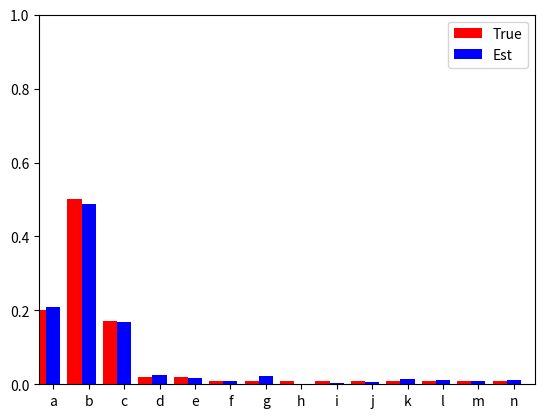

Here is the Python script that generated this plot:
'''
[redacted]
Date: 2014-09-01, updated 2017-09-30
Copyright: This work is licensed under a Creative Commons
Attribution-NonCommercial 4.0 International License
(http://creativecommons.org/licenses/by-nc/4.0/): You may re-use,
redistribute, or modify this work for non-commercial purposes provided
you retain attribution to any previous author(s).
'''
#from __future__ import division
import sys
from math import log, isclose
from collections import defaultdict
import matplotlib.pyplot as plt
import numpy as np #numpy provides useful maths and vector operations
from numpy.random import random_sample


#This function isn't actually used in the lab, but included to show
#a simpler example of a bar chart than plot_distributions below.
def plot_histogram(values, counts):
    '''plot_histogram is a very general function that takes a list of
    values and a list of counts (one for each value, counts need no be
    integers), and makes a bar plot showing the count for each value.
    '''
    if len(values) != len(counts):
        print('ERROR: plot_histogram requires two list arguments of the same length')
        sys.exit(1)
    plt.clf()
    #arange() is like range() but returns a numpy array instead of a list
    x_pos = np.arange(len(counts)) 
    #first arg (x_pos) is the position of left hand side of bar
    #second arg (counts) is the height of bar
    plt.bar(x_pos,counts)
    #default bar width is .8, so put labels at left side + .4 (middle of bar)
    plt.xticks(x_pos+.4, values)
    plt.ylim([0,sum(counts)])
    plt.show()

def plot_distributions(true_distr, est_distr):
    ''' plot_distributions takes two distributions, represented as
    dictionaries, with key-value pairs being each outcome and its
    probability.  The first argument is assumed to be the true
    distribution and the second one an estimated distribution. It
    plots these next to each other in a bar plot.  
    '''
    #When we access the items in a dictionary, they are in no
    #particular order, so to make sure the true and estimated
    #probabilities correspond to the same outcome, we need to sort the
    #items in each dictionary, and we also checked to make sure that
    #the keys in the dictionaries match (i.e., they are distributions
    #over the same set of outcomes)
    plt.clf()
    sorted_true = sorted(true_distr.items()) #get sorted list of (key,val) pairs
    #next lines use list comrehension, a concise way to replace for loops
    true_labels = [item[0] for item in sorted_true] #list of keys, still sorted
    true_probs = [item[1] for item in sorted_true] #list of values, still sorted
    sorted_est = sorted(est_distr.items())
    est_labels = [item[0] for item in sorted_est]
    est_probs = [item[1] for item in sorted_est]
    if (true_labels != est_labels):
        print('ERROR: plot_distributions requires two distributions over the same set of outcomes')
        sys.exit(1)
    #the x_pos array will be the position of left side of each bar
    #arange() is like range() except creates an array instead of list
    x_pos = np.arange(len(true_labels))
    bar_width = .4 
    #bar() requires the position and height of each bar;
    #we also add a the width and color
    bars1 = plt.bar(x_pos, true_probs, bar_width, color='r')
    #second distribution has bars shifted to the right by .4
    bars2 = plt.bar(x_pos+.4, est_probs, bar_width, color='b')
    plt.xticks(x_pos+.4, true_labels)
    plt.legend( (bars1[0], bars2[0]), ('True', 'Est'))
    plt.ylim([0,sum(true_probs)]) #set max value of y axis
    plt.xlim([0,len(true_labels)])  #set max value of x axis
    plt.show()

def generate_random_sequence(distribution, N):
    ''' generate_random_sequence takes a distribution (represented as a
    dictionary of outcome-probability pairs) and a number of samples N
    and returns a list of N samples from the distribution.  
    This is a modified version of a sequence generator by fraxel on
    StackOverflow:
    http://stackoverflow.com/questions/11373192/generating-discrete-random-variables-with-specified-weights-using-scipy-or-numpy
    '''
    #As noted elsewhere, the ordering of keys and values accessed from
    #a dictionary is arbitrary. However we are guaranteed that keys()
    #and values() will use the *same* ordering, as long as we have not
    #modified the dictionary in between calling them.
    outcomes = np.array(list(distribution.keys()))
    probs = np.array(list(distribution.values()))
    #make an array with the cumulative sum of probabilities at each
    #index (ie prob. mass func)
    bins = np.cumsum(probs)
    #create N random #s from 0-1
    #digitize tells us which bin they fall into.
    #return the sequence of outcomes associated with that sequence of bins
    #(we convert it from array back to list first)
    return list(outcomes[np.digitize(random_sample(N), bins)])

def normalize_counts(counts):
    ''' normalize_counts takes a dictionary of counts as an argument and
    returns a corresponding dictionary of probabilities by normalizing
    the counts to sum to 1.
    '''
    ## students need to fill in correct function

    result_dic = {}
    sample_number = 0
    for current_count in counts.values():
        sample_number+=current_count

    for current_alp,current_count in counts.items():
        result_dic[current_alp] = current_count/float(sample_number)
    return result_dic

def compute_likelihood(data, model):
    '''compute_likelihood takes a model (ie distribution, represented
    as a dictionary of outcome-probability pairs) and a list of
    outcomes (the data) and computes the likelihood P(data | model)
    '''
    ## students need to fill in correct function
    return_probability = 1
    for current_character in data:
        return_probability *= model[current_character]
    return return_probability
        
def compute_log_likelihood(data, model):        
    '''compute_likelihood takes a model (ie distribution, represented
    as a dictionary of outcome-probability pairs) and a list of
    outcomes (the data) and computes the log (base 10) of the
    likelihood
    '''
    ## students need to fill in correct function
    return_log_probability = 0
    for current_character in data:
        return_log_probability += log(model[current_character])
    return return_log_probability

## Main body of code ##

#Create a dictionary that stores a probability distribution
distribution = dict([('a', 0.2),
                    ('b', 0.5),
                    ('c', 0.17),
                    ('d', 0.02),
                    ('e', 0.02),
                    ('f', 0.01),
                    ('g', 0.01),
                    ('h', 0.01),
                    ('i', 0.01),
                    ('j', 0.01),
                    ('k', 0.01),
                    ('l', 0.01),
                    ('m', 0.01),
                    ('n', 0.01)])
if not (isclose(sum(list(distribution.values())), 1.0)):
    print('ERROR: Probability distribution does not sum to 1')
    sys.exit(1)

#Generate a sequence of 50 samples from the distribution.
# str_list = generate_random_sequence(distribution, 50)
str_list = generate_random_sequence(distribution, 500) #or do 500
print(str_list)

#count how many times each outcome occurred in the sequence and store
#that in a dictionary
#Uses a list comprehension but it could be done with a for loop
str_counts = dict([(s, str_list.count(s)) for s in distribution.keys()])
print('counts:')
print(sorted(str_counts.items()))

#normalize to get an estimate of the original distribution
str_probs = normalize_counts(str_counts)
print('est probs:')
print(sorted(str_probs.items()))

#compare the true and estimated distributions visually
plot_distributions(distribution, str_probs)

#for later parts of lab - these functions currently just return 0
L1 = compute_likelihood(str_list,distribution)
L2 = compute_likelihood(str_list,str_probs)
LL1 = compute_log_likelihood(str_list,distribution)
LL2 = compute_log_likelihood(str_list,str_probs)
print('likelihoods: ', L1, L2)
print('log likelihoods: ', LL1, LL2)
